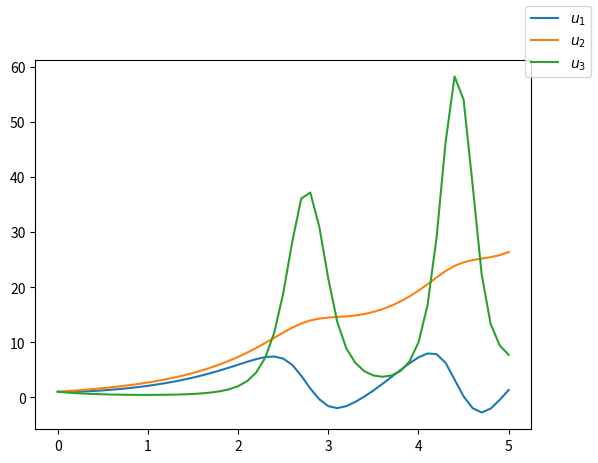

The script that saved this image:
# -*- coding: utf-8 -*-

import numpy as np
import matplotlib.pyplot as plt

def pc(F, u0, tau, T):
    N_t = int(round(T/tau))
    F_ = lambda t, u: np.asarray(F(t, u))
    t = np.linspace(0, N_t*tau, N_t+1)
    u = np.zeros((N_t+1, len(u0)))
    u[0] = np.array(u0)
    for n in range(3):
        u[n+1] = u[n] + tau*F_(t[n], u[n])

    for n in range(3, N_t):
        p = u[n] + tau/24.*(55.*F_(t[n], u[n]) - 59.*F_(t[n-1], u[n-1]) + 37.*F_(t[n-2], u[n-2]) - 9.*F_(t[n-3], u[n-3]))
        u[n+1] = u[n] + tau/24.*(9*F_(t[n+1], p) + 19*F_(t[n], u[n]) - 5*F_(t[n-1], u[n-1]) + F_(t[n-2], u[n-2]))
    return u, t

def demo_pc():
    def F(t, u):
        u1, u2, u3 = u
        return [u2 - u3, u1 + a*u2, b + u3*(u1 - c)]

    a, b, c = 0.2, 0.2, 2.5
    tau = 0.1
    T = 5.
    u0 = [1., 1., 1.]

    u, t = pc(F=F, u0=u0, tau=tau, T=T)
    fig = plt.figure()
    l1, l2, l3 = plt.plot(t, u[:, 0], t, u[:, 1], t, u[:, 2])
    fig.legend((l1, l2, l3), ('$u_1$', '$u_2$', '$u_3$'))
#    plt.xlabel('часы')
    plt.show()



    
if __name__ == "__main__":
    # demo_population_growth()
    # demo_SIR()
    demo_pc()
